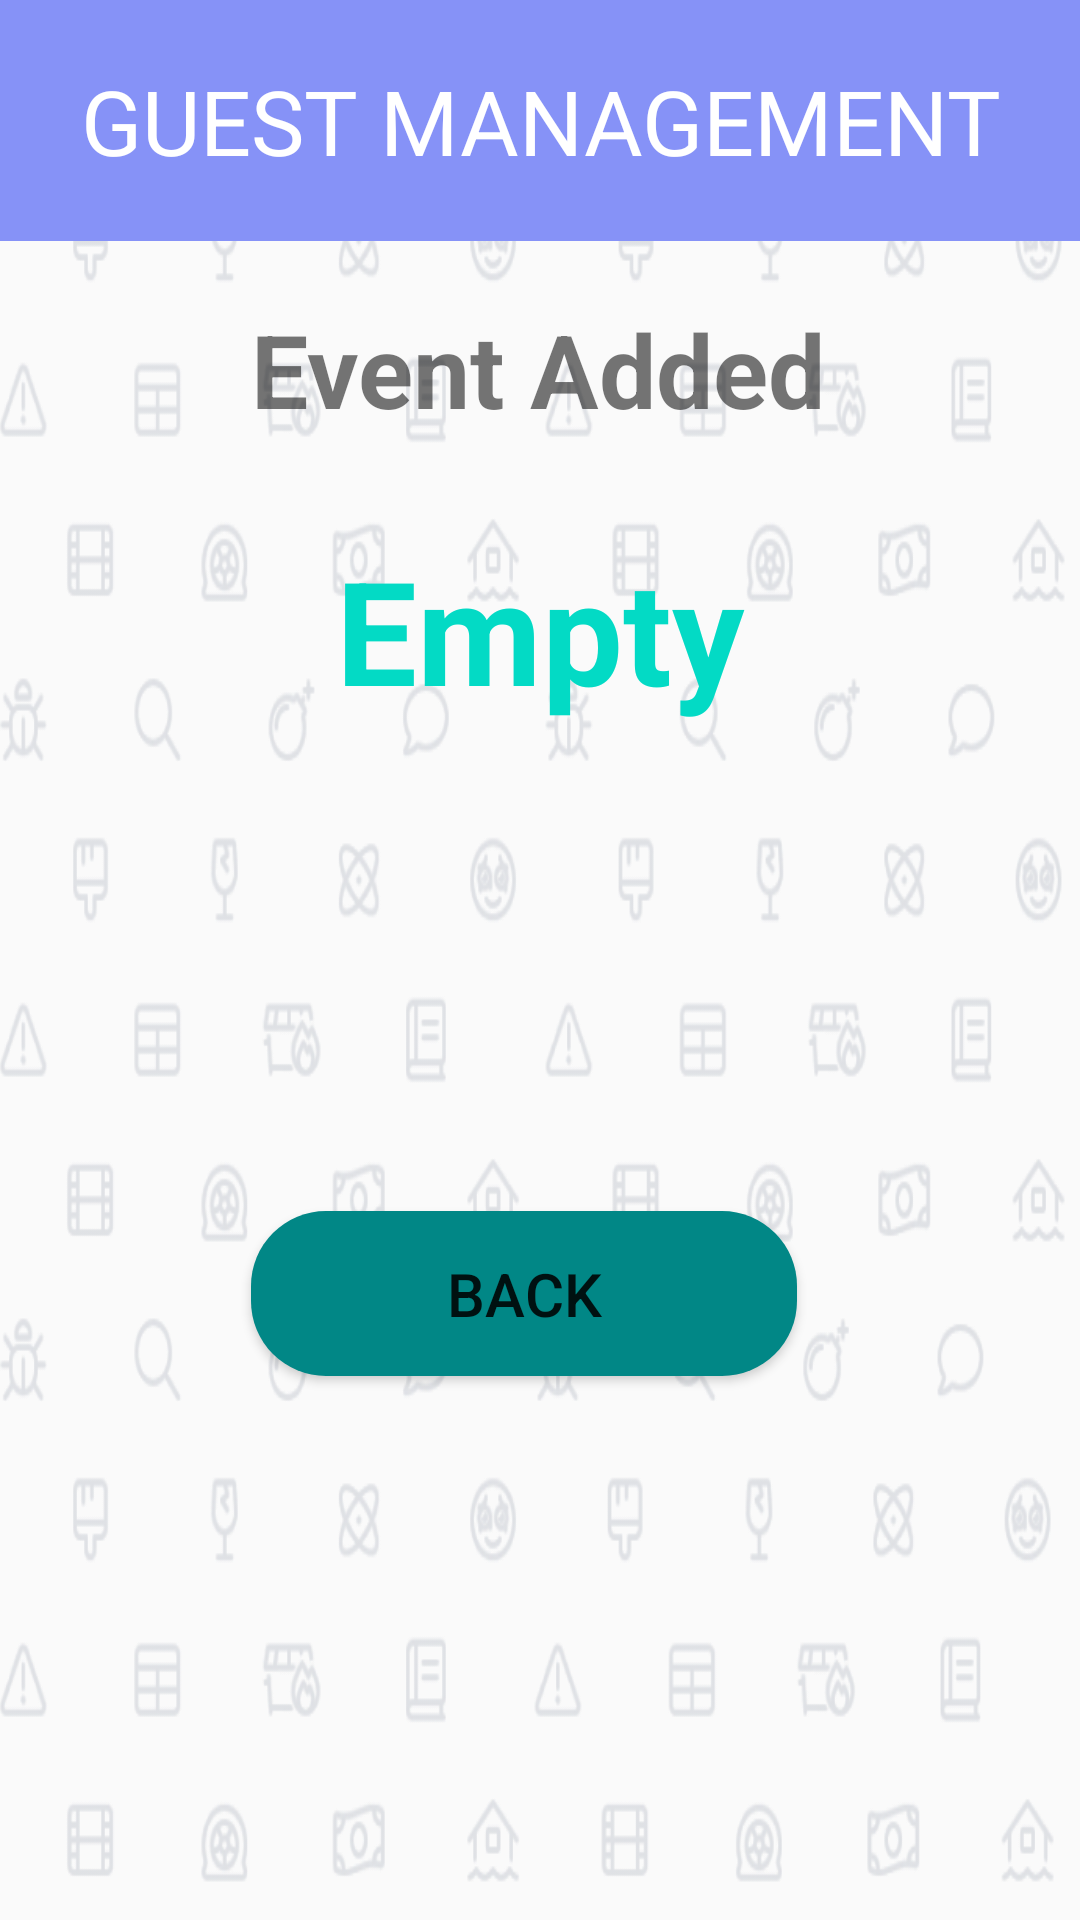

Write the Android layout XML for this screen, with the resource values it uses.
<!-- AndroidManifest.xml: application theme Theme.ProjectApplication -->
<!-- res/layout/activity_guests_management.xml -->
<?xml version="1.0" encoding="utf-8"?>
<RelativeLayout xmlns:android="http://schemas.android.com/apk/res/android"
    xmlns:app="http://schemas.android.com/apk/res-auto"
    xmlns:tools="http://schemas.android.com/tools"
    android:layout_width="match_parent"
    android:layout_height="match_parent"
    android:background="@drawable/background4"
    tools:context=".GuestsManagement">

    <androidx.core.widget.NestedScrollView
        android:layout_width="match_parent"
        android:layout_height="match_parent"
        android:background="@drawable/background4">

        <androidx.constraintlayout.widget.ConstraintLayout
            android:layout_width="match_parent"
            android:layout_height="wrap_content">

            <LinearLayout
                android:id="@+id/home"
                android:layout_width="match_parent"
                android:layout_height="wrap_content"
                android:background="@color/lavender"
                android:gravity="center_vertical"
                android:orientation="horizontal"
                android:padding="20dp"
                app:layout_constraintEnd_toEndOf="parent"
                app:layout_constraintStart_toStartOf="parent"
                app:layout_constraintTop_toTopOf="parent">


                <TextView
                    android:layout_width="wrap_content"
                    android:layout_height="wrap_content"
                    android:layout_weight="1"
                    android:text="GUEST MANAGEMENT"
                    android:textAlignment="center"
                    android:textColor="@color/white"
                    android:textSize="30dp" />
            </LinearLayout>


            <TextView
                android:id="@+id/textView11"
                android:layout_width="wrap_content"
                android:layout_height="wrap_content"
                android:layout_marginTop="20dp"
                android:text="Event Added"
                android:textAlignment="center"
                android:textSize="34sp"
                android:textStyle="bold"
                app:layout_constraintEnd_toEndOf="parent"
                app:layout_constraintHorizontal_bias="0.498"
                app:layout_constraintStart_toStartOf="parent"
                app:layout_constraintTop_toBottomOf="@+id/home" />

            <Button
                android:id="@+id/backbutton2"
                android:layout_width="182dp"
                android:layout_height="55dp"
                android:layout_marginTop="250dp"
                android:layout_marginBottom="24dp"
                android:background="@drawable/button_style"
                android:padding="10dp"
                android:text="BACK"
                android:textSize="20sp"
                app:layout_constraintBottom_toBottomOf="parent"
                app:layout_constraintEnd_toEndOf="parent"
                app:layout_constraintHorizontal_bias="0.47"
                app:layout_constraintStart_toStartOf="parent"
                app:layout_constraintTop_toBottomOf="@+id/eventRecyclerView"
                app:layout_constraintVertical_bias="0.107" />

            <androidx.recyclerview.widget.RecyclerView
                android:id="@+id/eventRecyclerView"
                android:layout_width="0dp"
                android:layout_height="match_parent"
                android:layout_marginTop="8dp"
                app:layout_constraintEnd_toEndOf="parent"
                app:layout_constraintStart_toStartOf="parent"
                app:layout_constraintTop_toBottomOf="@+id/textView11"
                app:layout_constraintWidth_percent="0.8" />

            <TextView
                android:id="@+id/emptyText"
                android:layout_width="wrap_content"
                android:layout_height="wrap_content"
                android:layout_marginTop="32dp"
                android:text="Empty"
                android:textColor="@color/secondary"
                android:textSize="48sp"
                android:textStyle="bold"
                app:layout_constraintEnd_toEndOf="parent"
                app:layout_constraintStart_toStartOf="parent"
                app:layout_constraintTop_toBottomOf="@+id/textView11" />
        </androidx.constraintlayout.widget.ConstraintLayout>
    </androidx.core.widget.NestedScrollView>
</RelativeLayout>
<!-- resources referenced by this layout -->
<resources>
  <color name="lavender">#8692f7</color>
  <color name="secondary">#FF03DAC5</color>
  <color name="white">#FFFFFFFF</color>
  <!-- drawable background4: png bitmap (drawable, 73616 bytes) -->
  <!-- drawable button_style (drawable) -->
  <?xml version="1.0" encoding="utf-8"?>
  <shape xmlns:android="http://schemas.android.com/apk/res/android"
      android:shape="rectangle"
      >
  
      <solid
          android:color="@color/teal_700" />
  
      <corners
          android:radius="25dp"/>
  
  </shape>
  <style name="Theme.ProjectApplication" parent="Theme.AppCompat.DayNight.NoActionBar">
          
          <item name="colorPrimary">@color/lavender</item>
          <item name="colorPrimaryVariant">@color/lavender</item>
          <item name="colorOnPrimary">@color/white</item>
          
          <item name="colorSecondary">@color/teal_200</item>
          <item name="colorSecondaryVariant">@color/teal_700</item>
          <item name="colorOnSecondary">@color/black</item>
          
          <item name="android:statusBarColor">?attr/colorPrimaryVariant</item>
          
      </style>
  <color name="teal_700">#FF018786</color>
  <color name="teal_200">#FF03DAC5</color>
  <color name="black">#FF000000</color>
</resources>
